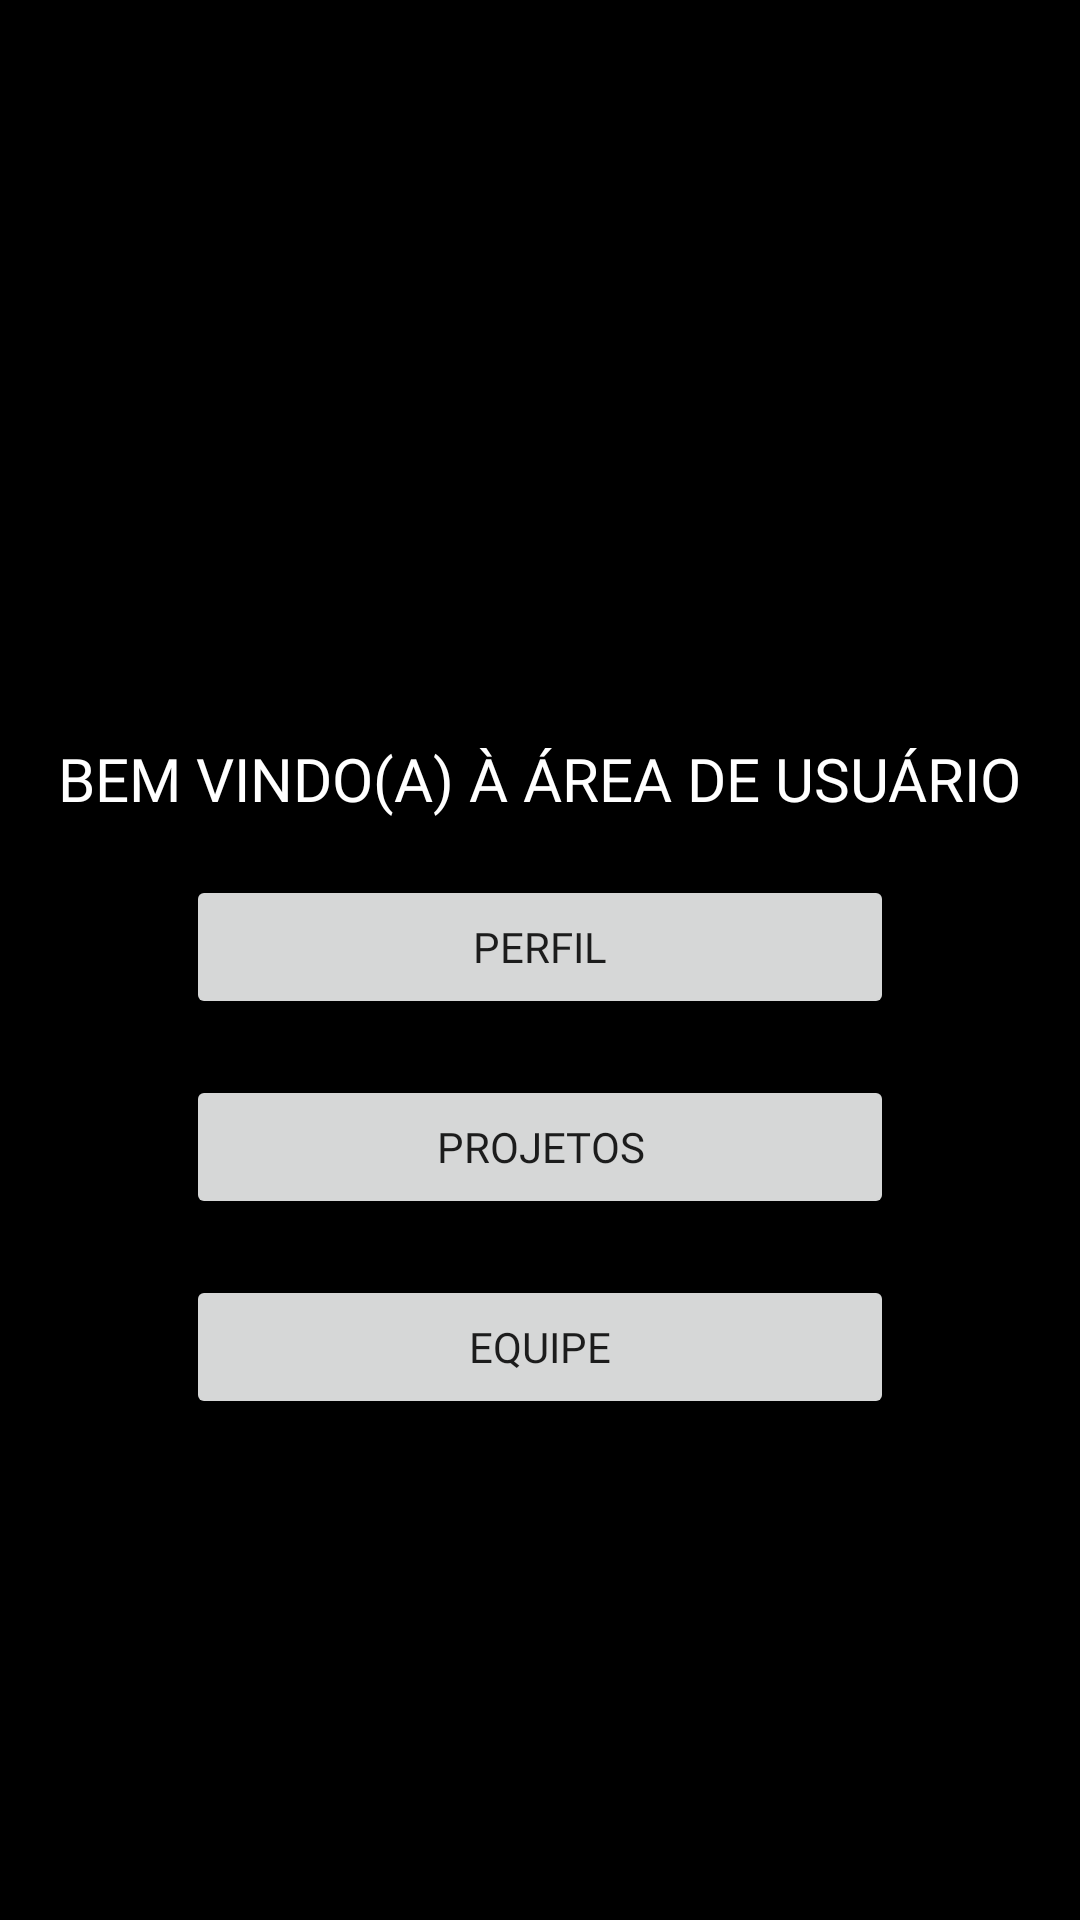

Reconstruct the res/layout file that produces this screen, plus the resources it refers to.
<!-- AndroidManifest.xml: application theme Theme.PRGTApp -->
<!-- res/layout/tela_inicial.xml -->
<?xml version="1.0" encoding="utf-8"?>
<RelativeLayout xmlns:android="http://schemas.android.com/apk/res/android"
    xmlns:tools="http://schemas.android.com/tools"
    android:layout_width="match_parent"
    android:layout_height="match_parent"
    tools:context=".TelaInicialActivity">

        <LinearLayout
            android:layout_width="match_parent"
            android:layout_height="wrap_content"
            android:orientation="vertical">

                <FrameLayout
                    android:layout_width="match_parent"
                    android:layout_height="273dp"
                    >
                        <TextView
                            android:layout_width="wrap_content"
                            android:layout_height="wrap_content"
                            android:layout_gravity="center_horizontal|bottom"
                            android:fontFamily="@font/poppins_medium"
                            android:text="@string/mensagem_boas_vindas"
                            android:textColor="@color/white"
                            android:textSize="20dp"/>

                        <ImageView
                            android:layout_width="wrap_content"
                            android:layout_height="wrap_content"
                            android:src="@drawable/logo"
                            android:layout_gravity="center_horizontal"
                            android:layout_marginTop="90dp"/>

                </FrameLayout>

                <Button
                    android:id="@+id/button_profile"
                    android:layout_gravity="center"
                    android:layout_width="match_parent"
                    android:layout_height="wrap_content"
                    android:layout_marginLeft="62dp"
                    android:layout_marginTop="18.7dp"
                    android:layout_marginRight="62dp"
                    android:fontFamily="@font/poppins_medium"
                    android:gravity="center"
                    android:paddingTop="14dp"
                    android:paddingBottom="14dp"
                    android:text="Perfil" />

                <Button
                    android:id="@+id/button_projects"
                    android:layout_gravity="center"
                    android:layout_width="match_parent"
                    android:layout_height="wrap_content"
                    android:layout_marginLeft="62dp"
                    android:layout_marginTop="18.7dp"
                    android:layout_marginRight="62dp"
                    android:fontFamily="@font/poppins_medium"
                    android:gravity="center"
                    android:paddingTop="14dp"
                    android:paddingBottom="14dp"
                    android:text="Projetos" />

                <Button
                    android:id="@+id/button_crew"
                    android:layout_gravity="center"
                    android:layout_width="match_parent"
                    android:layout_height="wrap_content"
                    android:layout_marginLeft="62dp"
                    android:layout_marginTop="18.7dp"
                    android:layout_marginRight="62dp"
                    android:fontFamily="@font/poppins_medium"
                    android:gravity="center"
                    android:paddingTop="14dp"
                    android:paddingBottom="14dp"
                    android:text="Equipe" />

        </LinearLayout>
</RelativeLayout>
<!-- resources referenced by this layout -->
<resources>
  <color name="white">#FFFFFFFF</color>
  <string name="mensagem_boas_vindas">BEM VINDO(A) À ÁREA DE USUÁRIO</string>
  <style name="Theme.PRGTApp" parent="Theme.MaterialComponents.DayNight.DarkActionBar">
          
          <item name="colorPrimary">@color/dark_grey</item>
          <item name="colorPrimaryDark">@color/dark_grey</item>
          <item name="colorPrimaryVariant">@color/dark_grey</item>
          <item name="colorOnPrimary">@color/white</item>
          
          <item name="colorSecondary">@color/dark_grey</item>
          <item name="colorSecondaryVariant">@color/black</item>
          <item name="colorOnSecondary">@color/black</item>
          <item name="actionMenuTextColor">#000000</item>
  
          
          <item name="android:statusBarColor" tools:targetApi="l">?attr/colorPrimaryVariant</item>
          
          <item name="android:windowBackground">@color/black</item>
  
      </style>
  <color name="dark_grey">#545353</color>
  <color name="black">#FF000000</color>
</resources>
